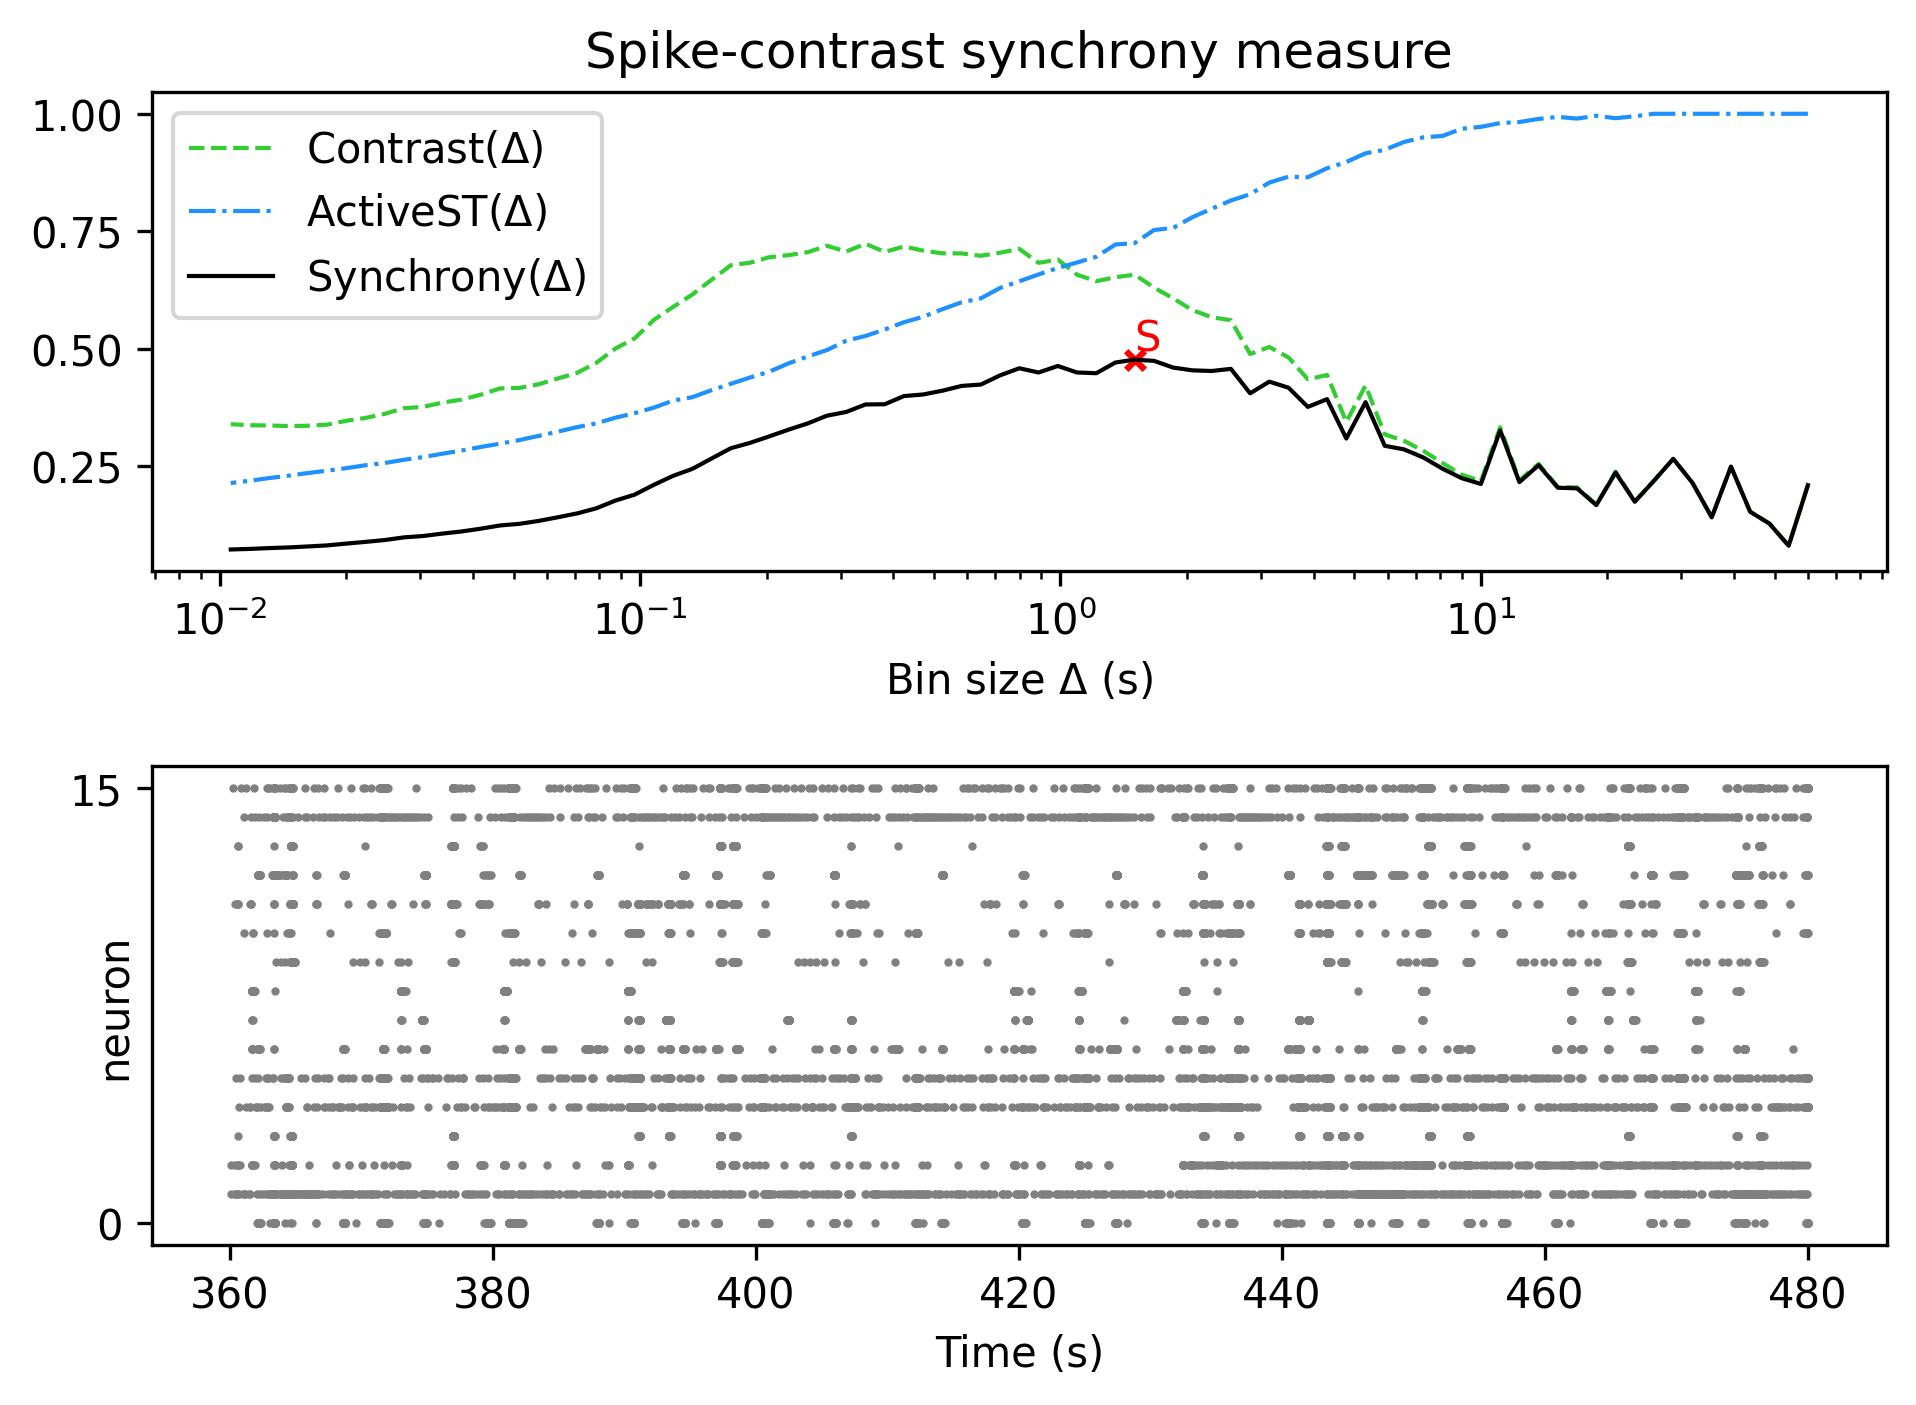

Source data for this figure (header and first rows):
, Spike-contrast (60.0 s), Spike-contrast (54.0 s), Spike-contrast (48.6 s), Spike-contrast (43.74 s), Spike-contrast (39.366 s), Spike-contrast (35.429 s), Spike-contrast (31.886 s), Spike-contrast (28.698 s), Spike-contrast (25.828 s), Spike-contrast (23.245 s), Spike-contrast (20.921 s), Spike-contrast (18.829 s), Spike-contrast (16.946 s), Spike-contrast (15.251 s), Spike-contrast (13.726 s), Spike-contrast (12.353 s), Spike-contrast (11.118 s), Spike-contrast (10.006 s), Spike-contrast (9.006 s), Spike-contrast (8.105 s), Spike-contrast (7.295 s), Spike-contrast (6.565 s), Spike-contrast (5.909 s)
0, 0.2094, 0.08061, 0.1277, 0.1529, 0.2489, 0.141, 0.2144, 0.2656, 0.2191, 0.1742, 0.2363, 0.1672, 0.2027, 0.2041, 0.2521, 0.216, 0.3261, 0.2121, 0.2244, 0.2446, 0.2686, 0.2857, 0.2933
